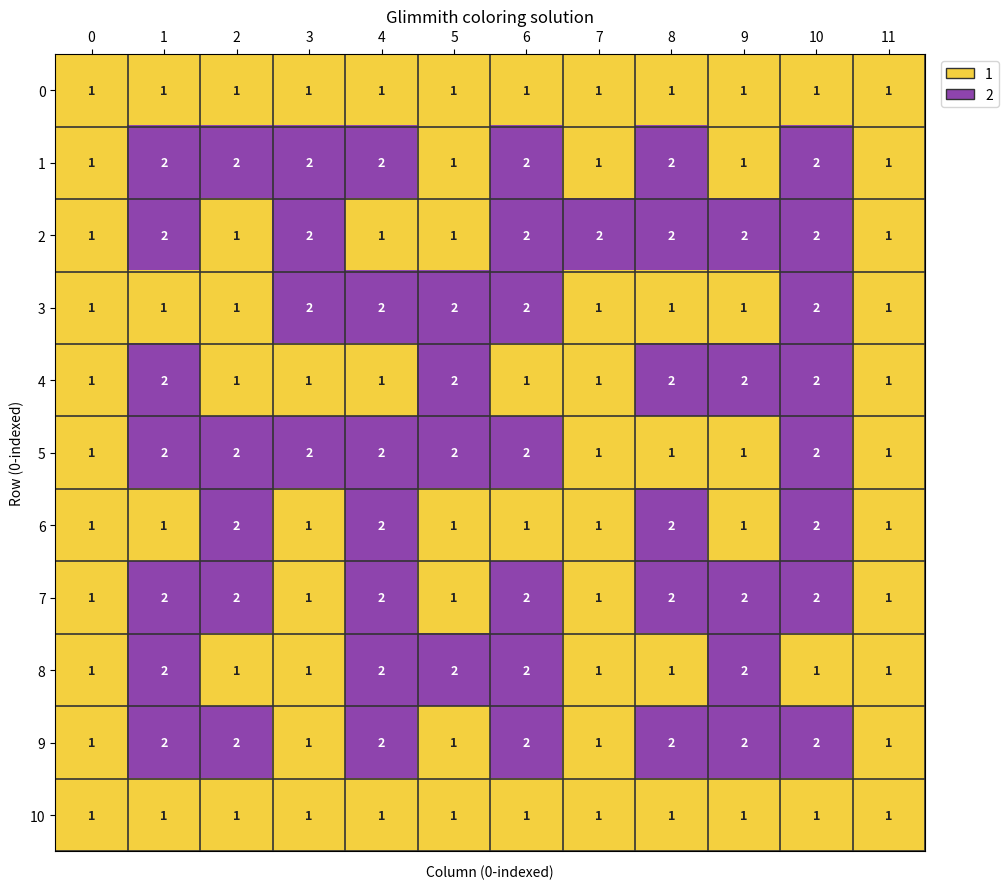

Source code (Python):
"""Coloring model for the Glimmith board.

The grid stores cell colors (not line segments): 1 and 2 are the two colors,
and 0 is reserved for an unassigned cell while building a candidate.
Coordinates are (row, column), with (0, 0) at the upper-left cell.
"""

from itertools import product

ROWS, COLS = 11, 12
COLORS = (1, 2)
COLOR_2_WAYPOINTS = ((1, 1), (1, 10), (9, 1), (9, 10))

# Each entry is (required number of unlike-color boundary edges, row, column).
FENCES = (
    (1, 1, 3), (3, 1, 6), (1, 2, 8), (1, 3, 2),
    (1, 3, 5), (3, 4, 8), (1, 4, 10), (1, 5, 4),
    (1, 5, 7), (3, 6, 1), (3, 6, 3), (3, 7, 6),
    (1, 7, 9), (1, 8, 3), (3, 9, 5), (3, 9, 8),
)


def make_grid(value=0):
    """Create an 11 x 12 coloring grid."""
    return [[value for _ in range(COLS)] for _ in range(ROWS)]


def make_initial_grid():
    """Set the known outer ring to color 1 and the four waypoints to color 2."""
    grid = make_grid()
    for row in range(ROWS):
        for col in range(COLS):
            if row in (0, ROWS - 1) or col in (0, COLS - 1):
                grid[row][col] = 1
    for row, col in COLOR_2_WAYPOINTS:
        grid[row][col] = 2
    return grid


def print_grid(grid):
    _validate_grid(grid)
    print("     " + " ".join(f"{col:2}" for col in range(COLS)))
    for row, values in enumerate(grid):
        print(f"{row:3}: " + " ".join(f"{value:2}" for value in values))


def display_grid(grid, save_path="solution.png", show=True):
    """Draw the coloring with yellow for 1 and purple for 2.

    Saves a PNG to `save_path`; when `show` is True, also opens a Matplotlib
    window. Cell values and zero-based row/column labels are shown for checking.
    Requires Matplotlib.
    """
    _validate_grid(grid)
    if any(value not in COLORS for row in grid for value in row):
        raise ValueError("display_grid requires a complete grid containing only 1 and 2")

    import matplotlib.pyplot as plt
    from matplotlib.colors import ListedColormap
    from matplotlib.patches import Patch

    palette = {1: "#F4D03F", 2: "#8E44AD"}
    image = [[value - 1 for value in row] for row in grid]
    fig, ax = plt.subplots(figsize=(12, 9))
    ax.imshow(image, cmap=ListedColormap((palette[1], palette[2])),
              vmin=0, vmax=1, interpolation="nearest")
    ax.set_xticks(range(COLS), labels=range(COLS))
    ax.set_yticks(range(ROWS), labels=range(ROWS))
    ax.set_xticks([col - 0.5 for col in range(COLS + 1)], minor=True)
    ax.set_yticks([row - 0.5 for row in range(ROWS + 1)], minor=True)
    ax.grid(which="minor", color="#333333", linewidth=1.2)
    ax.tick_params(which="minor", bottom=False, left=False)
    ax.tick_params(top=True, labeltop=True, bottom=False, labelbottom=False)
    ax.set_xlabel("Column (0-indexed)")
    ax.set_ylabel("Row (0-indexed)")
    ax.set_title("Glimmith coloring solution")
    for row in range(ROWS):
        for col in range(COLS):
            text_color = "#222222" if grid[row][col] == 1 else "#FFFFFF"
            ax.text(col, row, str(grid[row][col]), ha="center", va="center",
                    color=text_color, fontsize=9, fontweight="bold")
    ax.legend(handles=[
        Patch(facecolor=palette[1], edgecolor="#333333", label="1"),
        Patch(facecolor=palette[2], edgecolor="#333333", label="2"),
    ], loc="upper left", bbox_to_anchor=(1.01, 1.0))
    fig.tight_layout()
    if save_path:
        fig.savefig(save_path, dpi=180, bbox_inches="tight")
    if show:
        plt.show()
    else:
        plt.close(fig)


def _validate_grid(grid):
    if len(grid) != ROWS or any(len(row) != COLS for row in grid):
        raise ValueError(f"grid must have shape {ROWS} x {COLS}")


def _neighbors(row, col):
    for next_cell in ((row - 1, col), (row, col + 1),
                      (row + 1, col), (row, col - 1)):
        next_row, next_col = next_cell
        if 0 <= next_row < ROWS and 0 <= next_col < COLS:
            yield next_cell


def color_components(grid, color):
    """Return all 4-neighbor connected components for one color."""
    _validate_grid(grid)
    if color not in COLORS:
        raise ValueError(f"color must be one of {COLORS}")
    unseen = {
        (row, col)
        for row in range(ROWS)
        for col in range(COLS)
        if grid[row][col] == color
    }
    components = []
    while unseen:
        start = unseen.pop()
        component = {start}
        stack = [start]
        while stack:
            row, col = stack.pop()
            for neighbor in _neighbors(row, col):
                if neighbor in unseen:
                    unseen.remove(neighbor)
                    component.add(neighbor)
                    stack.append(neighbor)
        components.append(component)
    return components


def check_watchtowers(grid):
    """Every 2 x 2 cell block must contain both colors.

    This is the full-board form of the screenshot's watchtower rule: no
    lattice point may touch four cells belonging to one and the same region.
    """
    _validate_grid(grid)
    for row in range(ROWS - 1):
        for col in range(COLS - 1):
            top_left = grid[row][col]
            top_right = grid[row][col + 1]
            bottom_left = grid[row + 1][col]
            bottom_right = grid[row + 1][col + 1]
            monochrome = top_left == top_right == bottom_left == bottom_right
            checkerboard = (top_left == bottom_right
                            and top_right == bottom_left
                            and top_left != top_right)
            if monochrome or checkerboard:
                return False
    return True


def check_fences(grid, clues=FENCES):
    """Check the exact number of color boundaries around each fence cell.

    For a clue (style, row, col), count orthogonally adjacent cells whose
    color differs from the clue cell. Each such unlike-color side is one edge.
    Neighbors beyond the board are not counted.
    """
    _validate_grid(grid)
    for style, row, col in clues:
        if not (0 <= row < ROWS and 0 <= col < COLS):
            raise ValueError(f"fence coordinate {(row, col)} is outside the grid")
        center_color = grid[row][col]
        boundary_edges = sum(
            grid[next_row][next_col] != center_color
            for next_row, next_col in _neighbors(row, col)
        )
        if boundary_edges != style:
            return False
    return True


def check_rose_windows(grid, symbols, required_symbols=None):
    """Require every region to contain exactly one of each rose-window motif.

    `symbols` is an iterable of (motif, row, column), using cell coordinates.
    Each motif should occur twice on the board, once in each color region.
    """
    _validate_grid(grid)
    components = {
        color: color_components(grid, color)
        for color in COLORS
    }
    if any(len(components[color]) != 1 for color in COLORS):
        return False
    motif_cells = {}
    for motif, row, col in symbols:
        if not (0 <= row < ROWS and 0 <= col < COLS):
            raise ValueError(f"rose-window coordinate {(row, col)} is outside the grid")
        if grid[row][col] not in COLORS:
            return False
        motif_cells.setdefault(motif, []).append((row, col))
    required = set(required_symbols) if required_symbols is not None else set(motif_cells)
    for motif in required:
        locations = motif_cells.get(motif, [])
        if len(locations) != 2:
            return False
        if {grid[row][col] for row, col in locations} != set(COLORS):
            return False
    return True


def check_coloring(grid, rose_symbols=(), required_symbols=None):
    """Check the known coloring rules and optional rose-window clues.

    Requires only colors 1 and 2, color 1 around the entire board boundary,
    the four specified color-2 waypoints, and exactly one connected component
    of each color. Connectivity makes the 2-region contain a path through all
    four waypoints.
    """
    _validate_grid(grid)
    if any(value not in COLORS for row in grid for value in row):
        return False
    for row in range(ROWS):
        for col in range(COLS):
            if (row in (0, ROWS - 1) or col in (0, COLS - 1)) and grid[row][col] != 1:
                return False
    if any(grid[row][col] != 2 for row, col in COLOR_2_WAYPOINTS):
        return False
    if not check_watchtowers(grid):
        return False
    if not check_fences(grid):
        return False
    if any(len(color_components(grid, color)) != 1 for color in COLORS):
        return False
    if rose_symbols or required_symbols:
        return check_rose_windows(grid, rose_symbols, required_symbols)
    return True


class SearchLimitExceeded(RuntimeError):
    """Raised when the coloring search reaches its configured node limit."""


def _has_mixed_2x2(upper, lower):
    return all(
        not (
            upper[col] == upper[col + 1] == lower[col] == lower[col + 1]
            or (upper[col] == lower[col + 1]
                and upper[col + 1] == lower[col]
                and upper[col] != upper[col + 1])
        )
        for col in range(COLS - 1)
    )


def _check_fences_in_row(rows, row, clues):
    partial_grid = list(rows)
    # A clue row is checked only once its row above and below are both known.
    for style, clue_row, col in clues:
        if clue_row != row:
            continue
        center = partial_grid[row][col]
        boundary_count = 0
        for next_row, next_col in ((row - 1, col), (row + 1, col),
                                   (row, col - 1), (row, col + 1)):
            if 0 <= next_row < len(partial_grid) and 0 <= next_col < COLS:
                boundary_count += partial_grid[next_row][next_col] != center
        if boundary_count != style:
            return False
    return True


def _connectivity_still_possible(rows):
    """Prune partial row assignments that can no longer connect either color."""
    assigned_rows = len(rows)
    possible = {1: set(), 2: set()}
    assigned_cells = {1: set(), 2: set()}
    for row in range(ROWS):
        for col in range(COLS):
            cell = (row, col)
            if row < assigned_rows:
                value = rows[row][col]
                if value in COLORS:
                    possible[value].add(cell)
                    assigned_cells[value].add(cell)
            elif row in (0, ROWS - 1) or col in (0, COLS - 1):
                possible[1].add(cell)
            elif cell in COLOR_2_WAYPOINTS:
                possible[2].add(cell)
            else:
                possible[1].add(cell)
                possible[2].add(cell)

    def reachable(starts, allowed):
        reached = set(starts) & allowed
        stack = list(reached)
        while stack:
            row, col = stack.pop()
            for neighbor in _neighbors(row, col):
                if neighbor in allowed and neighbor not in reached:
                    reached.add(neighbor)
                    stack.append(neighbor)
        return reached

    # All color-1 cells must remain connectable to the already connected border.
    border = {
        (row, col)
        for row in range(ROWS)
        for col in range(COLS)
        if row in (0, ROWS - 1) or col in (0, COLS - 1)
    }
    if not assigned_cells[1].issubset(reachable(border, possible[1])):
        return False

    # The four required color-2 points and every assigned 2 must remain joined.
    reached_2 = reachable((COLOR_2_WAYPOINTS[0],), possible[2])
    if not set(COLOR_2_WAYPOINTS).issubset(reached_2):
        return False
    if not assigned_cells[2].issubset(reached_2):
        return False
    return True


def _search_colorings(rose_symbols, required_symbols, max_nodes, solution_limit):
    """Enumerate colorings, stopping at solution_limit when it is not None."""
    if max_nodes <= 0:
        raise ValueError("max_nodes must be positive")
    if solution_limit is not None and solution_limit <= 0:
        raise ValueError("solution_limit must be positive or None")

    symbols = tuple(rose_symbols)
    motif_cells = {}
    for motif, row, col in symbols:
        if not (0 <= row < ROWS and 0 <= col < COLS):
            raise ValueError(f"rose-window coordinate {(row, col)} is outside the grid")
        motif_cells.setdefault(motif, []).append((row, col))
    required = set(required_symbols) if required_symbols is not None else set(motif_cells)
    if any(len(motif_cells.get(motif, ())) != 2 for motif in required):
        raise ValueError("each required rose-window motif must occur exactly twice")

    rows = [[1] * COLS]
    explored = 0
    candidate_cache = {}
    solutions = []
    stopped_at_limit = False

    def row_candidates(row):
        if row in candidate_cache:
            return candidate_cache[row]
        ranked = []
        for middle in product(COLORS, repeat=COLS - 2):
            candidate = (1, *middle, 1)
            if any(r == row and candidate[col] != 2
                   for r, col in COLOR_2_WAYPOINTS):
                continue
            fence_rank = 0
            feasible = True
            for style, clue_row, col in FENCES:
                if clue_row != row:
                    continue
                center = candidate[col]
                horizontal_edges = int(candidate[col - 1] != center)
                horizontal_edges += int(candidate[col + 1] != center)
                known_vertical_edges = 0
                unknown_vertical_edges = 2
                if row == 1:
                    known_vertical_edges += int(center != 1)
                    unknown_vertical_edges -= 1
                if row == ROWS - 2:
                    known_vertical_edges += int(center != 1)
                    unknown_vertical_edges -= 1
                needed = style - horizontal_edges - known_vertical_edges
                if not 0 <= needed <= unknown_vertical_edges:
                    feasible = False
                    break
                fence_rank += needed
            if feasible:
                transitions = sum(candidate[col] != candidate[col + 1]
                                  for col in range(COLS - 1))
                ranked.append(((fence_rank, transitions, -candidate.count(2)), candidate))
        ranked.sort(key=lambda item: item[0])
        candidate_cache[row] = [candidate for _, candidate in ranked]
        return candidate_cache[row]

    def rose_pairs_still_possible(through_row):
        for motif in required:
            locations = motif_cells[motif]
            if all(row <= through_row for row, _ in locations):
                first, second = locations
                if rows[first[0]][first[1]] == rows[second[0]][second[1]]:
                    return False
        return True

    def search(row):
        nonlocal explored, stopped_at_limit
        if row == ROWS:
            grid = [list(values) for values in rows]
            if check_coloring(grid, symbols, required):
                solutions.append(grid)
                if solution_limit is not None and len(solutions) >= solution_limit:
                    stopped_at_limit = True
                    return True
            return False

        candidates = ((1,) * COLS,) if row == ROWS - 1 else row_candidates(row)
        for candidate in candidates:
            explored += 1
            if explored > max_nodes:
                raise SearchLimitExceeded(
                    f"search exceeded {max_nodes:,} row candidates without completing"
                )
            if not _has_mixed_2x2(rows[-1], candidate):
                continue
            rows.append(candidate)
            if (_check_fences_in_row(rows, row - 1, FENCES)
                    and rose_pairs_still_possible(row)
                    and _connectivity_still_possible(rows)):
                if search(row + 1):
                    rows.pop()
                    return True
            rows.pop()
        return False

    search(1)
    return solutions, not stopped_at_limit


def solve_coloring(rose_symbols=(), required_symbols=None, max_nodes=10_000_000):
    """Find one coloring satisfying the encoded rules, or return None."""
    solutions, _ = _search_colorings(
        rose_symbols, required_symbols, max_nodes, solution_limit=1
    )
    return solutions[0] if solutions else None


def count_colorings(rose_symbols=(), required_symbols=None,
                    max_nodes=10_000_000, stop_after=2):
    """Count solutions, returning (count, exhaustive).

    `stop_after=2` is enough to prove a puzzle is not unique. A result of one
    is a uniqueness proof only when exhaustive is True; use stop_after=None
    to exhaust the full search space.
    """
    solutions, exhaustive = _search_colorings(
        rose_symbols, required_symbols, max_nodes, solution_limit=stop_after
    )
    return len(solutions), exhaustive


if __name__ == "__main__":
    try:
        solution = solve_coloring()
    except SearchLimitExceeded as error:
        print(error)
    else:
        if solution is None:
            print("No coloring satisfies the encoded clues.")
        else:
            print_grid(solution)
            display_grid(solution, save_path="solution.png", show=True)
